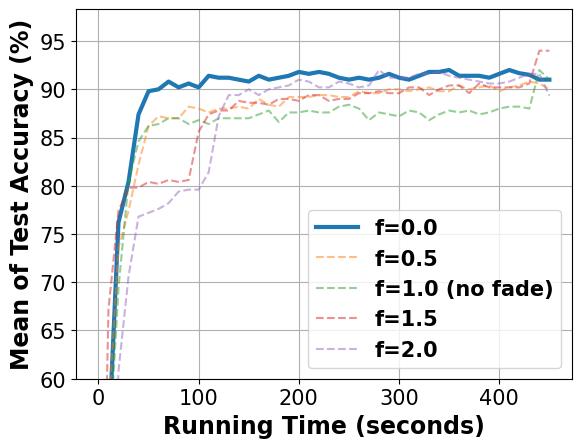

This figure's Python source:
# -*- coding: UTF-8 -*-

# For ubuntu env error: findfont: Font family ['Times New Roman'] not found. Falling back to DejaVu Sans.
# ```bash
# sudo apt-get install msttcorefonts
# rm -rf ~/.cache/matplotlib
# ```

import matplotlib.pyplot as plt
import matplotlib.font_manager as font_manager

fed_async_f00 = [12.4, 53.0, 76.2, 80.4, 87.4, 89.8, 90.0, 90.8, 90.2, 90.6, 90.2, 91.4, 91.2, 91.2, 91.0, 90.8, 91.4, 91.0, 91.2, 91.4, 91.8, 91.6, 91.8, 91.6, 91.2, 91.0, 91.2, 91.0, 91.2, 91.6, 91.2, 91.0, 91.4, 91.8, 91.8, 92.0, 91.4, 91.4, 91.4, 91.2, 91.6, 92.0, 91.67, 91.5, 91.0, 91.0]
fed_async_f05 = [7.8, 56.0, 73.6, 77.4, 82.2, 86.2, 87.2, 87.0, 87.0, 88.2, 88.0, 87.6, 88.0, 88.0, 88.2, 88.0, 89.0, 88.4, 88.2, 89.2, 89.2, 89.2, 89.4, 89.4, 89.2, 89.2, 89.8, 89.6, 89.6, 90.0, 90.0, 89.8, 90.0, 90.2, 89.8, 89.8, 90.4, 90.0, 90.2, 90.4, 89.8, 90.2, 90.4, 90.8, 90.6, 90.0]
fed_async_f10 = [12.2, 51.2, 69.4, 80.4, 84.6, 86.2, 86.4, 87.0, 87.0, 86.4, 86.8, 86.4, 87.0, 87.0, 87.0, 87.0, 87.4, 87.8, 86.6, 87.6, 87.6, 87.8, 87.6, 87.6, 88.2, 88.4, 88.0, 86.8, 87.6, 87.4, 87.2, 87.8, 87.6, 86.8, 87.4, 87.8, 87.6, 87.8, 87.4, 87.6, 88.0, 88.2, 88.2, 88.0, 92.0, 91.0]
fed_async_f15 = [17.2, 67.2, 77.4, 79.8, 79.8, 80.4, 80.2, 80.6, 80.4, 80.6, 85.6, 87.4, 87.8, 87.8, 88.8, 88.6, 88.6, 88.4, 89.0, 89.0, 88.8, 89.4, 89.4, 88.8, 89.0, 89.0, 89.6, 89.6, 89.8, 89.6, 89.6, 90.2, 90.2, 89.4, 90.0, 90.4, 90.4, 89.6, 90.6, 90.2, 90.2, 90.2, 90.2, 90.6, 94.0, 94.0]
fed_async_f20 = [9.2, 34.0, 60.8, 70.6, 76.8, 77.2, 77.6, 78.2, 79.4, 79.6, 79.6, 81.4, 87.2, 89.4, 89.4, 90.0, 89.4, 90.0, 90.2, 90.4, 91.0, 90.8, 90.2, 90.2, 90.8, 90.6, 90.2, 90.4, 92.0, 91.2, 91.2, 91.2, 91.6, 91.6, 91.8, 91.4, 91.2, 91.0, 90.8, 90.6, 90.6, 90.8, 91.2, 91.6, 91.6, 89.33]

x = range(len(fed_async_f05))
x = [value * 10 for value in x]

fig, axes = plt.subplots()

legendFont = font_manager.FontProperties(family='Times New Roman', weight='bold', style='normal', size=15)
xylabelFont = font_manager.FontProperties(family='Times New Roman', weight='bold', style='normal', size=17)
csXYLabelFont = {'fontproperties': xylabelFont}

axes.plot(x, fed_async_f00, label="f=0.0", linewidth=3)
axes.plot(x, fed_async_f05, label="f=0.5", linestyle='--', alpha=0.5)
axes.plot(x, fed_async_f10, label="f=1.0 (no fade)", linestyle='--', alpha=0.5)
axes.plot(x, fed_async_f15, label="f=1.5", linestyle='--', alpha=0.5)
axes.plot(x, fed_async_f20, label="f=2.0", linestyle='--', alpha=0.5)

axes.set_xlabel("Running Time (seconds)", **csXYLabelFont)
axes.set_ylabel("Mean of Test Accuracy (%)", **csXYLabelFont)

plt.xticks(family='Times New Roman', fontsize=15)
plt.yticks(family='Times New Roman', fontsize=15)
plt.ylim(60)
plt.legend(prop=legendFont)
plt.grid()
plt.show()
